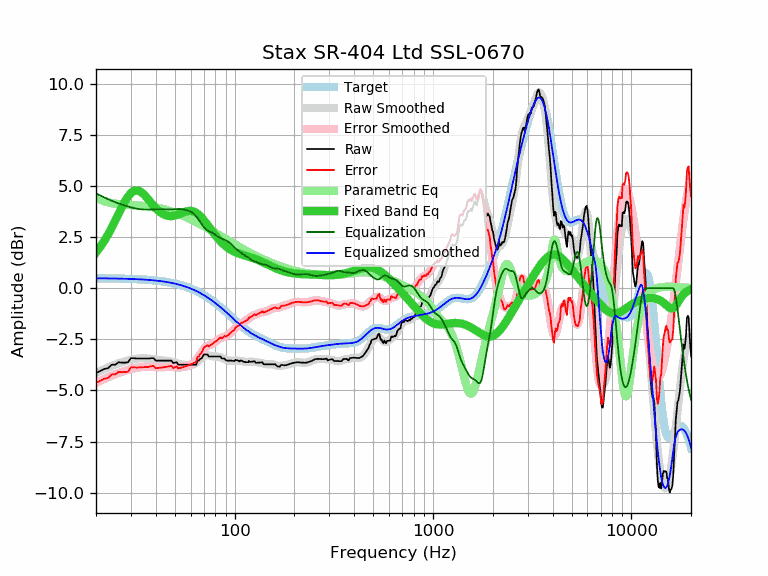

The table this chart was drawn from, first rows:
frequency, raw, error, smoothed, error_smoothed, equalization, parametric_eq, equalized_raw, equalized_smoothed, target
20, -4.15, -4.64, -4.15, -4.64, 4.64, 1.75, 0.48, 0.48, 0.48
21, -4.05, -4.53, -4.05, -4.53, 4.53, 2.02, 0.48, 0.48, 0.48
22, -3.95, -4.43, -3.96, -4.44, 4.44, 2.31, 0.49, 0.48, 0.48
23, -3.91, -4.39, -3.87, -4.35, 4.35, 2.62, 0.44, 0.48, 0.48
24, -3.74, -4.22, -3.80, -4.28, 4.28, 2.96, 0.53, 0.48, 0.48
25, -3.74, -4.21, -3.73, -4.21, 4.21, 3.30, 0.46, 0.47, 0.47
26, -3.62, -4.09, -3.67, -4.14, 4.14, 3.64, 0.52, 0.47, 0.47
27, -3.64, -4.11, -3.62, -4.09, 4.09, 3.96, 0.45, 0.47, 0.47
28, -3.64, -4.10, -3.57, -4.04, 4.04, 4.25, 0.40, 0.46, 0.46
29, -3.62, -4.08, -3.53, -3.99, 3.99, 4.48, 0.37, 0.46, 0.46
30, -3.42, -3.87, -3.50, -3.95, 3.95, 4.66, 0.53, 0.45, 0.45
31, -3.42, -3.87, -3.47, -3.92, 3.92, 4.76, 0.50, 0.45, 0.45
32, -3.44, -3.88, -3.45, -3.89, 3.89, 4.79, 0.45, 0.44, 0.44
33, -3.44, -3.88, -3.43, -3.87, 3.87, 4.76, 0.43, 0.44, 0.44
34, -3.44, -3.87, -3.43, -3.86, 3.86, 4.68, 0.41, 0.43, 0.43
35, -3.44, -3.86, -3.43, -3.85, 3.85, 4.57, 0.41, 0.42, 0.42
36, -3.44, -3.85, -3.43, -3.85, 3.85, 4.44, 0.40, 0.41, 0.41
37, -3.44, -3.85, -3.44, -3.85, 3.85, 4.30, 0.41, 0.40, 0.40
38, -3.42, -3.82, -3.46, -3.85, 3.85, 4.16, 0.43, 0.40, 0.40
39, -3.42, -3.81, -3.47, -3.86, 3.86, 4.03, 0.44, 0.39, 0.39
40, -3.54, -3.92, -3.49, -3.87, 3.87, 3.92, 0.32, 0.37, 0.37
41, -3.54, -3.90, -3.51, -3.87, 3.87, 3.81, 0.33, 0.36, 0.36
42, -3.54, -3.89, -3.52, -3.87, 3.87, 3.73, 0.33, 0.35, 0.35
43, -3.54, -3.88, -3.53, -3.87, 3.87, 3.66, 0.33, 0.34, 0.34
44, -3.54, -3.87, -3.54, -3.86, 3.86, 3.60, 0.32, 0.32, 0.32
45, -3.54, -3.85, -3.55, -3.86, 3.86, 3.56, 0.31, 0.31, 0.31
46, -3.54, -3.84, -3.56, -3.85, 3.85, 3.54, 0.31, 0.29, 0.29
47, -3.54, -3.82, -3.57, -3.85, 3.85, 3.53, 0.31, 0.28, 0.28
48, -3.54, -3.80, -3.59, -3.85, 3.85, 3.53, 0.31, 0.26, 0.26
49, -3.66, -3.90, -3.62, -3.86, 3.86, 3.54, 0.20, 0.24, 0.24
50, -3.64, -3.86, -3.64, -3.86, 3.86, 3.56, 0.22, 0.22, 0.22
51, -3.62, -3.83, -3.67, -3.87, 3.87, 3.58, 0.25, 0.20, 0.20
52, -3.74, -3.92, -3.69, -3.88, 3.88, 3.61, 0.13, 0.18, 0.18
53, -3.74, -3.90, -3.71, -3.87, 3.87, 3.64, 0.13, 0.16, 0.16
54, -3.74, -3.88, -3.73, -3.87, 3.87, 3.67, 0.13, 0.14, 0.14
55, -3.74, -3.86, -3.74, -3.86, 3.86, 3.70, 0.12, 0.12, 0.12
56, -3.74, -3.83, -3.75, -3.84, 3.84, 3.73, 0.10, 0.09, 0.09
57, -3.74, -3.81, -3.76, -3.82, 3.82, 3.75, 0.08, 0.07, 0.07
58, -3.74, -3.78, -3.76, -3.80, 3.80, 3.77, 0.06, 0.04, 0.04
59, -3.74, -3.75, -3.76, -3.77, 3.77, 3.78, 0.03, 0.01, 0.01
60, -3.74, -3.73, -3.76, -3.74, 3.74, 3.78, -0.00, -0.02, -0.02
61, -3.74, -3.70, -3.74, -3.70, 3.70, 3.77, -0.04, -0.04, -0.04
62, -3.74, -3.67, -3.72, -3.65, 3.65, 3.75, -0.09, -0.07, -0.07
63, -3.74, -3.64, -3.69, -3.59, 3.59, 3.72, -0.15, -0.10, -0.10
64, -3.74, -3.60, -3.65, -3.51, 3.51, 3.69, -0.23, -0.14, -0.14
65, -3.54, -3.37, -3.59, -3.42, 3.42, 3.64, -0.12, -0.17, -0.17
66, -3.54, -3.34, -3.53, -3.33, 3.33, 3.59, -0.21, -0.20, -0.20
67, -3.45, -3.22, -3.47, -3.23, 3.23, 3.53, -0.22, -0.24, -0.24
68, -3.44, -3.17, -3.41, -3.14, 3.14, 3.46, -0.31, -0.27, -0.27
69, -3.34, -3.04, -3.35, -3.05, 3.05, 3.40, -0.29, -0.31, -0.31
70, -3.24, -2.90, -3.31, -2.97, 2.97, 3.32, -0.27, -0.34, -0.34
71, -3.24, -2.86, -3.29, -2.91, 2.91, 3.25, -0.33, -0.38, -0.38
72, -3.24, -2.83, -3.28, -2.86, 2.86, 3.17, -0.38, -0.41, -0.41
73, -3.24, -2.79, -3.28, -2.82, 2.82, 3.09, -0.42, -0.45, -0.45
74, -3.34, -2.85, -3.29, -2.80, 2.80, 3.02, -0.55, -0.49, -0.49
75, -3.34, -2.81, -3.30, -2.77, 2.77, 2.94, -0.57, -0.53, -0.53
76, -3.34, -2.77, -3.32, -2.75, 2.75, 2.86, -0.59, -0.57, -0.57
77, -3.34, -2.73, -3.33, -2.72, 2.72, 2.79, -0.62, -0.61, -0.61
78, -3.34, -2.69, -3.34, -2.69, 2.69, 2.72, -0.65, -0.65, -0.65
79, -3.34, -2.65, -3.34, -2.65, 2.65, 2.65, -0.69, -0.69, -0.69
... 553 more rows
